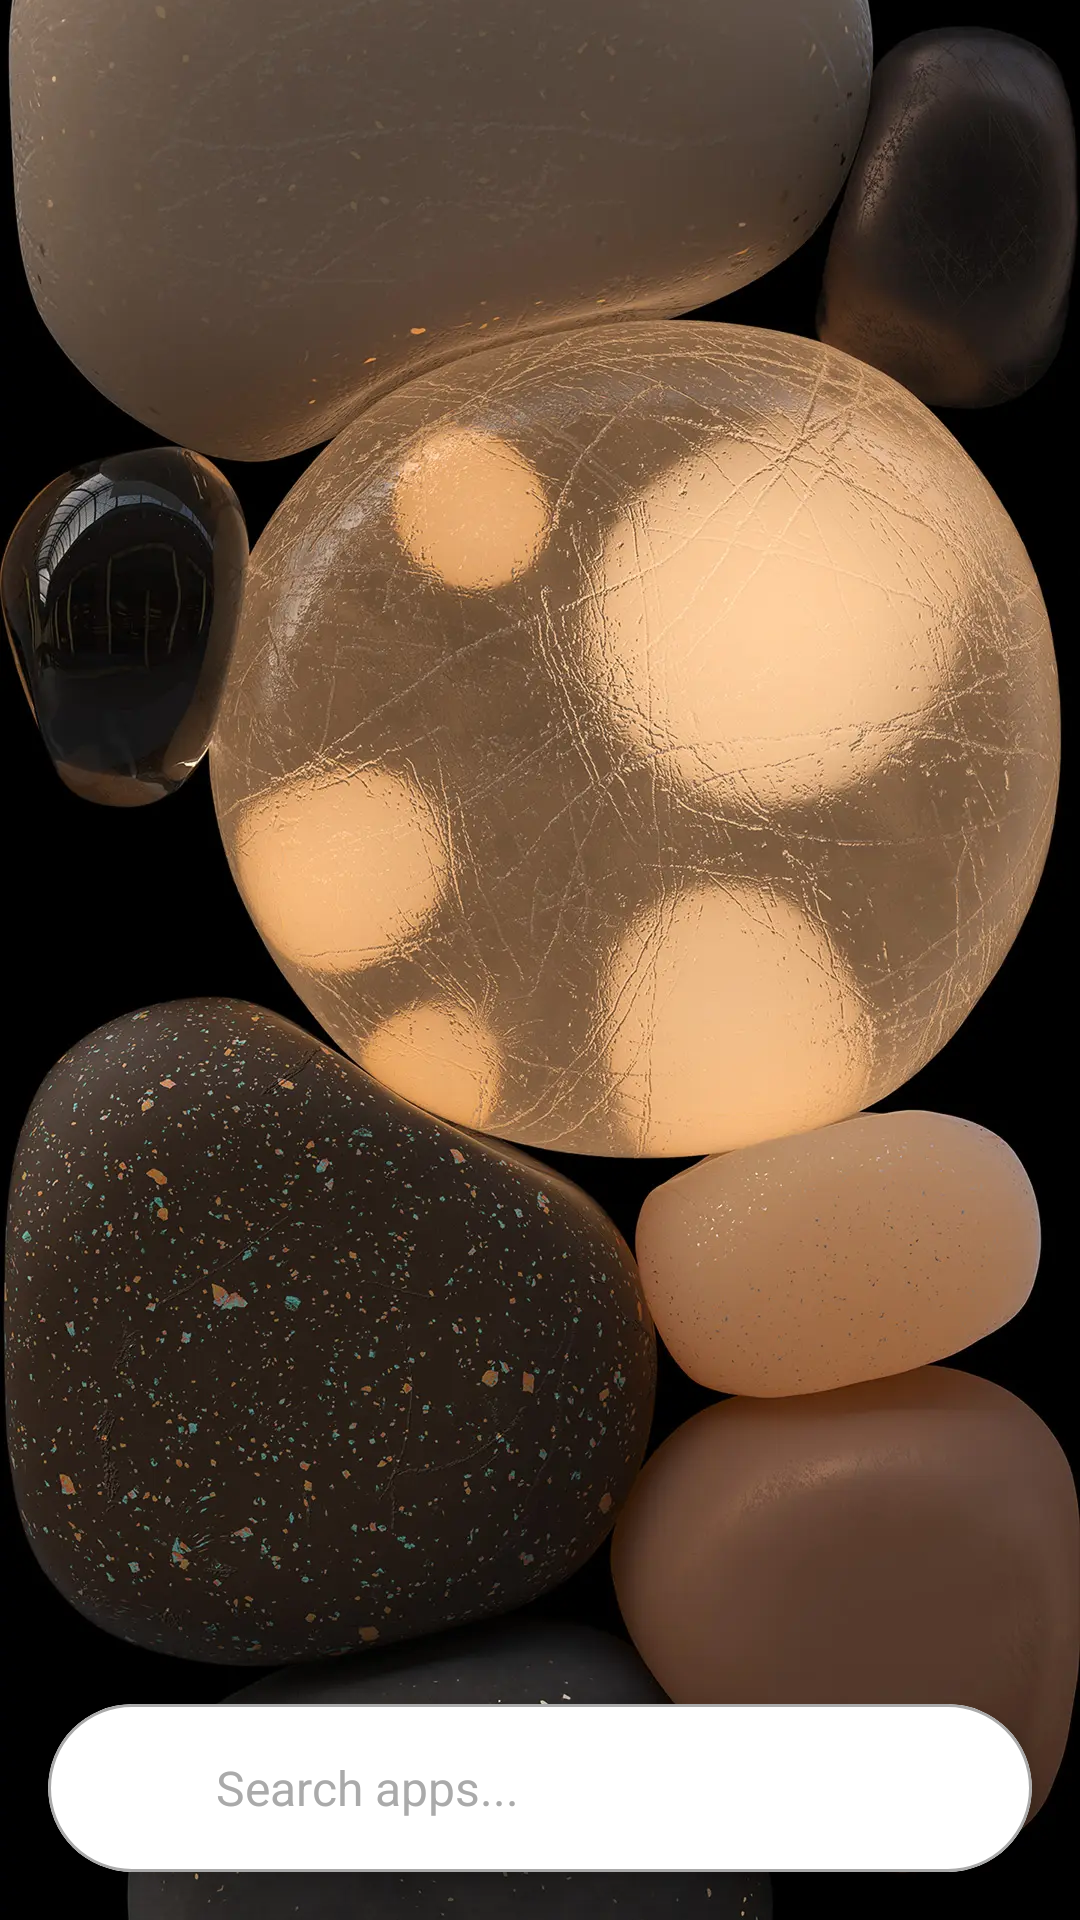

Write the Android layout XML for this screen, with the resource values it uses.
<!-- AndroidManifest.xml: application theme Theme.Launcheros -->
<!-- res/layout/screen_all_apps.xml -->
<?xml version="1.0" encoding="utf-8"?>
<layout xmlns:android="http://schemas.android.com/apk/res/android"
    xmlns:app="http://schemas.android.com/apk/res-auto"
    xmlns:tools="http://schemas.android.com/tools">

    <androidx.constraintlayout.widget.ConstraintLayout
        android:layout_width="match_parent"
        android:layout_height="match_parent">

        <ImageView
            android:layout_width="0dp"
            android:layout_height="0dp"
            android:src="@drawable/bg"
            android:scaleType="centerCrop"
            app:layout_constraintBottom_toBottomOf="parent"
            app:layout_constraintEnd_toEndOf="parent"
            app:layout_constraintStart_toStartOf="parent"
            app:layout_constraintTop_toTopOf="parent" />

        <View
            android:id="@+id/point_top"
            android:layout_width="1dp"
            android:layout_height="1dp"
            app:layout_constraintEnd_toEndOf="parent"
            app:layout_constraintStart_toStartOf="parent"
            app:layout_constraintTop_toTopOf="parent" />

        <View
            android:id="@+id/point_bot"
            android:layout_width="1dp"
            android:layout_height="1dp"
            app:layout_constraintBottom_toBottomOf="parent"
            app:layout_constraintEnd_toEndOf="parent"
            app:layout_constraintStart_toStartOf="parent" />

        <androidx.recyclerview.widget.RecyclerView
            android:id="@+id/grid"
            android:layout_width="0dp"
            android:layout_height="0dp"
            android:clipToPadding="false"
            android:orientation="vertical"
            android:paddingBottom="72dp"
            app:layoutManager="androidx.recyclerview.widget.GridLayoutManager"
            app:layout_constraintBottom_toBottomOf="@id/point_bot"
            app:layout_constraintEnd_toEndOf="parent"
            app:layout_constraintStart_toStartOf="parent"
            app:layout_constraintTop_toTopOf="@id/point_top"
            app:spanCount="4"
            tools:listitem="@layout/item_app" />

        <androidx.constraintlayout.widget.ConstraintLayout
            android:layout_width="0dp"
            android:layout_height="wrap_content"
            android:background="@android:color/transparent"
            android:focusable="true"
            android:clickable="true"
            app:layout_constraintBottom_toBottomOf="@id/point_bot"
            app:layout_constraintEnd_toEndOf="parent"
            app:layout_constraintStart_toStartOf="parent">

            <com.google.android.material.card.MaterialCardView
                android:id="@+id/searchBarContainer"
                android:layout_width="match_parent"
                android:layout_height="56dp"
                android:layout_margin="16dp"
                app:cardCornerRadius="28dp"
                app:cardElevation="6dp"
                app:layout_constraintBottom_toBottomOf="parent"
                app:layout_constraintEnd_toEndOf="parent"
                app:layout_constraintStart_toStartOf="parent"
                app:layout_constraintTop_toTopOf="parent"
                app:strokeColor="@android:color/darker_gray"
                app:strokeWidth="1dp">

                <LinearLayout
                    android:layout_width="match_parent"
                    android:layout_height="match_parent"
                    android:gravity="center_vertical"
                    android:orientation="horizontal"
                    android:padding="8dp">

                    
                    <ImageView
                        android:layout_width="24dp"
                        android:layout_height="24dp"
                        android:layout_marginStart="12dp"
                        android:contentDescription="@string/app_name"
                        android:src="@drawable/ic_home_search"
                        app:tint="@color/black" />

                    
                    <EditText
                        android:id="@+id/searchView"
                        android:layout_width="0dp"
                        android:layout_height="wrap_content"
                        android:layout_weight="1"
                        android:background="@null"
                        android:hint="@string/search_apps"
                        android:inputType="text"
                        android:paddingStart="12dp"
                        android:paddingEnd="12dp"
                        android:singleLine="true"
                        android:textColor="@color/black"
                        android:textColorHint="@android:color/darker_gray"
                        android:textSize="16sp" />

                    
                    <ImageView
                        android:id="@+id/clearButton"
                        android:layout_width="24dp"
                        android:layout_height="24dp"
                        android:layout_marginEnd="12dp"
                        android:contentDescription="@string/app_name"
                        android:src="@android:drawable/ic_menu_close_clear_cancel"
                        android:visibility="gone"
                        app:tint="@color/black"
                        tools:visibility="visible" />
                </LinearLayout>
            </com.google.android.material.card.MaterialCardView>
        </androidx.constraintlayout.widget.ConstraintLayout>
    </androidx.constraintlayout.widget.ConstraintLayout>
</layout>
<!-- res/layout/item_app.xml (included above) -->
<?xml version="1.0" encoding="utf-8"?>
<layout xmlns:tools="http://schemas.android.com/tools"
    xmlns:app="http://schemas.android.com/apk/res-auto">
    <LinearLayout xmlns:android="http://schemas.android.com/apk/res/android"
        android:layout_width="wrap_content"
        android:layout_height="wrap_content"
        android:orientation="vertical"
        android:padding="8dp"
        android:gravity="center"
        android:layout_margin="8dp"
        tools:ignore="UseCompoundDrawables">

        
        <com.google.android.material.imageview.ShapeableImageView
            android:id="@+id/icon"
            android:layout_width="64dp"
            android:layout_height="64dp"
            android:layout_gravity="center"
            tools:src="@mipmap/ic_launcher"
            android:contentDescription="@string/app_name" />

        
        <TextView
            android:id="@+id/name"
            android:layout_width="wrap_content"
            android:layout_height="wrap_content"
            android:textSize="12sp"
            android:textColor="#000000"
            android:textAlignment="center"
            android:maxWidth="80dp"
            android:ellipsize="end"
            android:singleLine="true"
            android:layout_marginTop="4dp"
            tools:text="App Name adasdadasdadsa" />

    </LinearLayout>
</layout>
<!-- resources referenced by this layout -->
<resources>
  <color name="black">#222222</color>
  <!-- drawable bg: webp bitmap (drawable, 161994 bytes) -->
  <string name="app_name">launcheros</string>
  <string name="search_apps">Search apps...</string>
  <style name="Theme.Launcheros" parent="Theme.MaterialComponents.DayNight.NoActionBar">
          
          <item name="colorPrimary">@color/purple_500</item>
          <item name="colorPrimaryVariant">@color/purple_700</item>
          <item name="colorOnPrimary">@color/white</item>
          
          <item name="colorSecondary">@color/teal_200</item>
          <item name="colorSecondaryVariant">@color/teal_700</item>
          <item name="colorOnSecondary">@color/black</item>
          
          <item name="android:statusBarColor">?attr/colorPrimaryVariant</item>
          
          <item name="android:windowTranslucentNavigation">true</item>
          <item name="android:windowBackground">@android:color/transparent</item>
          <item name="android:windowContentOverlay">@null</item>
          <item name="android:windowAnimationStyle">@style/WindowAnimationTransition</item>
          <item name="android:windowShowWallpaper">true</item>
      </style>
  <color name="purple_500">#FF6200EE</color>
  <color name="purple_700">#FF3700B3</color>
  <color name="white">#FFFFFFFF</color>
  <color name="teal_200">#FF03DAC5</color>
  <color name="teal_700">#FF018786</color>
</resources>
